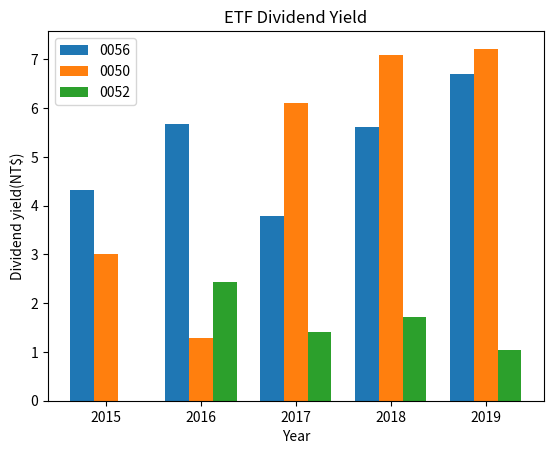

This chart was generated by the following Python code:
import numpy as np
import matplotlib.pyplot as plt 
width=0.25
x1=[2015, 2016, 2017, 2018, 2019]          #X 軸 (第一組)
y1=(4.33, 5.67, 3.78, 5.62, 6.7)           #Y 軸1=0056殖利率
x2=[p + width for p in x1]                 #X 軸 (第二組)
y2=(3.01, 1.28, 6.1, 7.1, 7.22)            #Y 軸2=0050殖利率
x3=[p + 2*width for p in x1]               #X 軸 (第二組)
y3=(0, 2.44, 1.41, 1.72, 1.05)             #Y 軸3=0052殖利率
plt.bar(x1, y1, label='0056', width=0.25)  #繪製長條圖
plt.bar(x2, y2, label='0050', width=0.25)  #繪製長條圖
plt.bar(x3, y3, label='0052', width=0.25)  #繪製長條圖
plt.xticks([p + width for p in x1], x1)    #設定 X 軸刻度標籤
plt.legend()                               #顯示圖例
plt.title('ETF Dividend Yield')            #設定圖形標題
plt.xlabel('Year')                         #設定 X 軸標籤
plt.ylabel('Dividend yield(NT$)')          #設定 Y 軸標籤
plt.show()